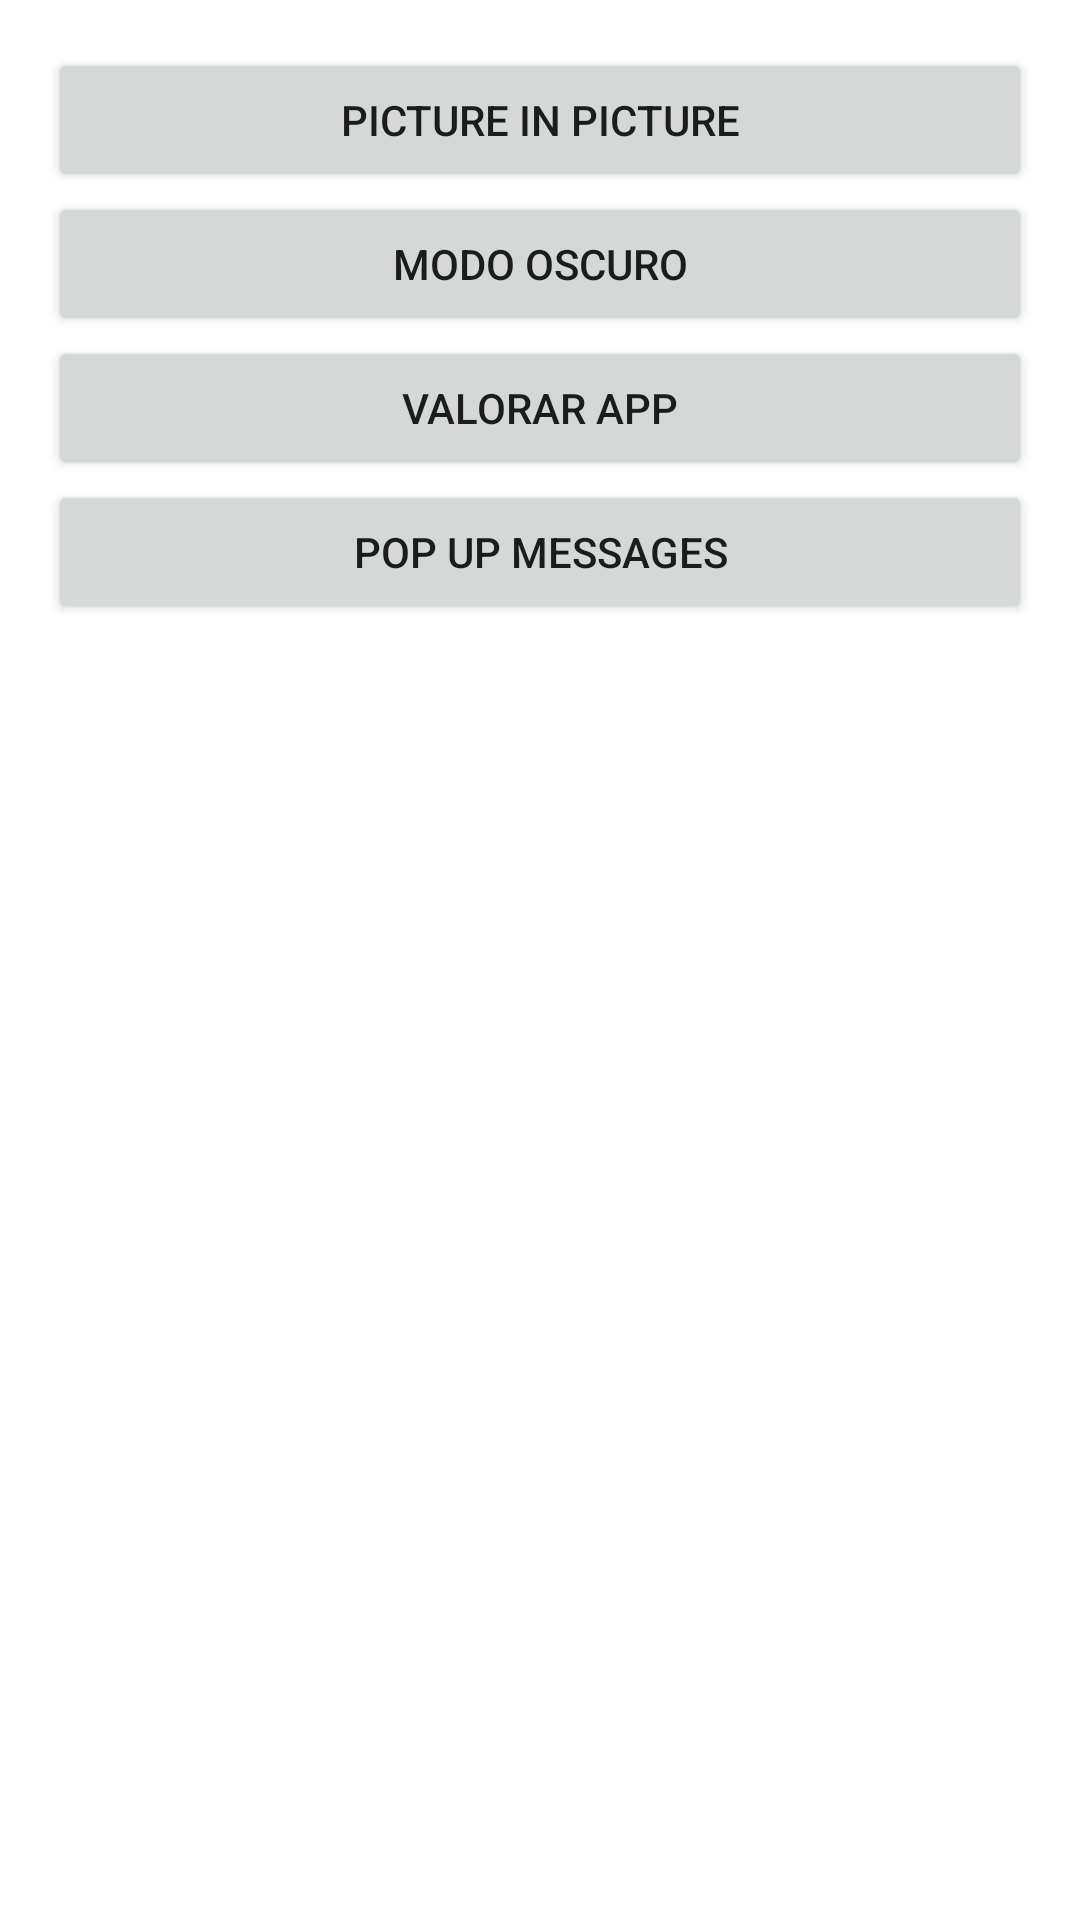

This screen was rendered from an Android layout file. Write that file and the resources it references.
<!-- AndroidManifest.xml: application theme Theme.AndroidEjmplos -->
<!-- res/layout/activity_main.xml -->
<?xml version="1.0" encoding="utf-8"?>
<LinearLayout xmlns:android="http://schemas.android.com/apk/res/android"
    xmlns:app="http://schemas.android.com/apk/res-auto"
    xmlns:tools="http://schemas.android.com/tools"
    android:layout_width="match_parent"
    android:layout_height="match_parent"
    android:orientation="vertical"
    android:padding="16dp"
    tools:context=".MainActivity">

    <Button
        android:id="@+id/btnIrPIP"
        android:text="Picture in Picture"
        android:onClick="onClickIrPIP"
        android:layout_width="match_parent"
        android:layout_height="wrap_content"/>

    <Button
        android:id="@+id/btnIrModoOscuro"
        android:text="Modo Oscuro"
        android:onClick="onClickIrModoOscuro"
        android:layout_width="match_parent"
        android:layout_height="wrap_content"/>

    <Button
        android:id="@+id/btnValorarApp"
        android:layout_width="match_parent"
        android:onClick="onClickIrValorarApp"
        android:layout_height="wrap_content"
        android:text="Valorar App" />

    <Button
        android:id="@+id/btnPopUpMessages"
        android:layout_width="match_parent"
        android:onClick="onClickIrPopMessages"
        android:layout_height="wrap_content"
        android:text="Pop Up Messages" />
</LinearLayout>
<!-- resources referenced by this layout -->
<resources>
  <style name="Theme.AndroidEjmplos" parent="Theme.MaterialComponents.DayNight.DarkActionBar">
          
          <item name="colorPrimary">@color/purple_500</item>
          <item name="colorPrimaryVariant">@color/purple_700</item>
          <item name="colorOnPrimary">@color/white</item>
          
          <item name="colorSecondary">@color/teal_200</item>
          <item name="colorSecondaryVariant">@color/teal_700</item>
          <item name="colorOnSecondary">@color/black</item>
          
          <item name="android:statusBarColor" tools:targetApi="l">?attr/colorPrimaryVariant</item>
          
      </style>
  <color name="purple_500">#FF6200EE</color>
  <color name="purple_700">#FF3700B3</color>
  <color name="white">#FFF</color>
  <color name="teal_200">#FF03DAC5</color>
  <color name="teal_700">#FF018786</color>
  <color name="black">#000</color>
</resources>
